3-way image classification set "dataset_stratified_split" from GitHub (T3rrybl3/peach-onion-classifier); label vocabulary: brown onion, purple onion, peach.

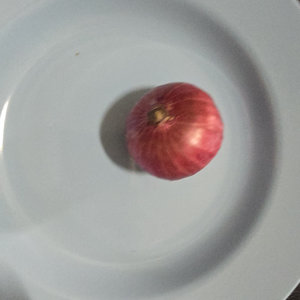
Label: purple onion

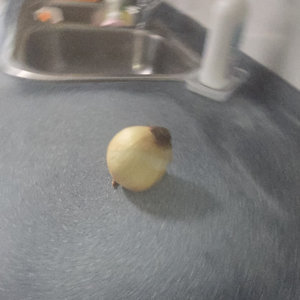
Label: brown onion

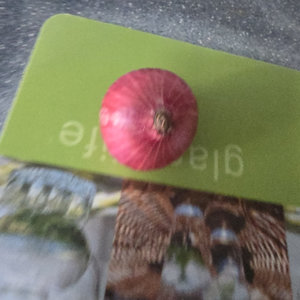
Label: purple onion

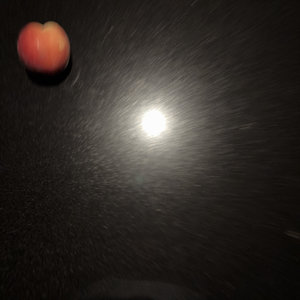
Label: peach

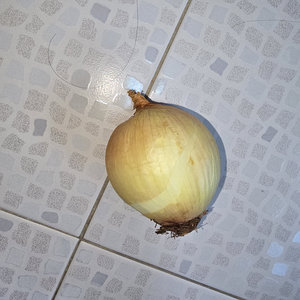
Label: brown onion

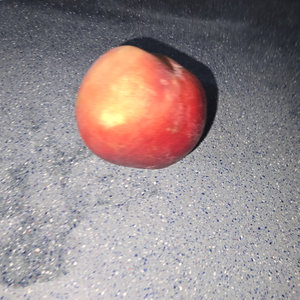
Label: peach
